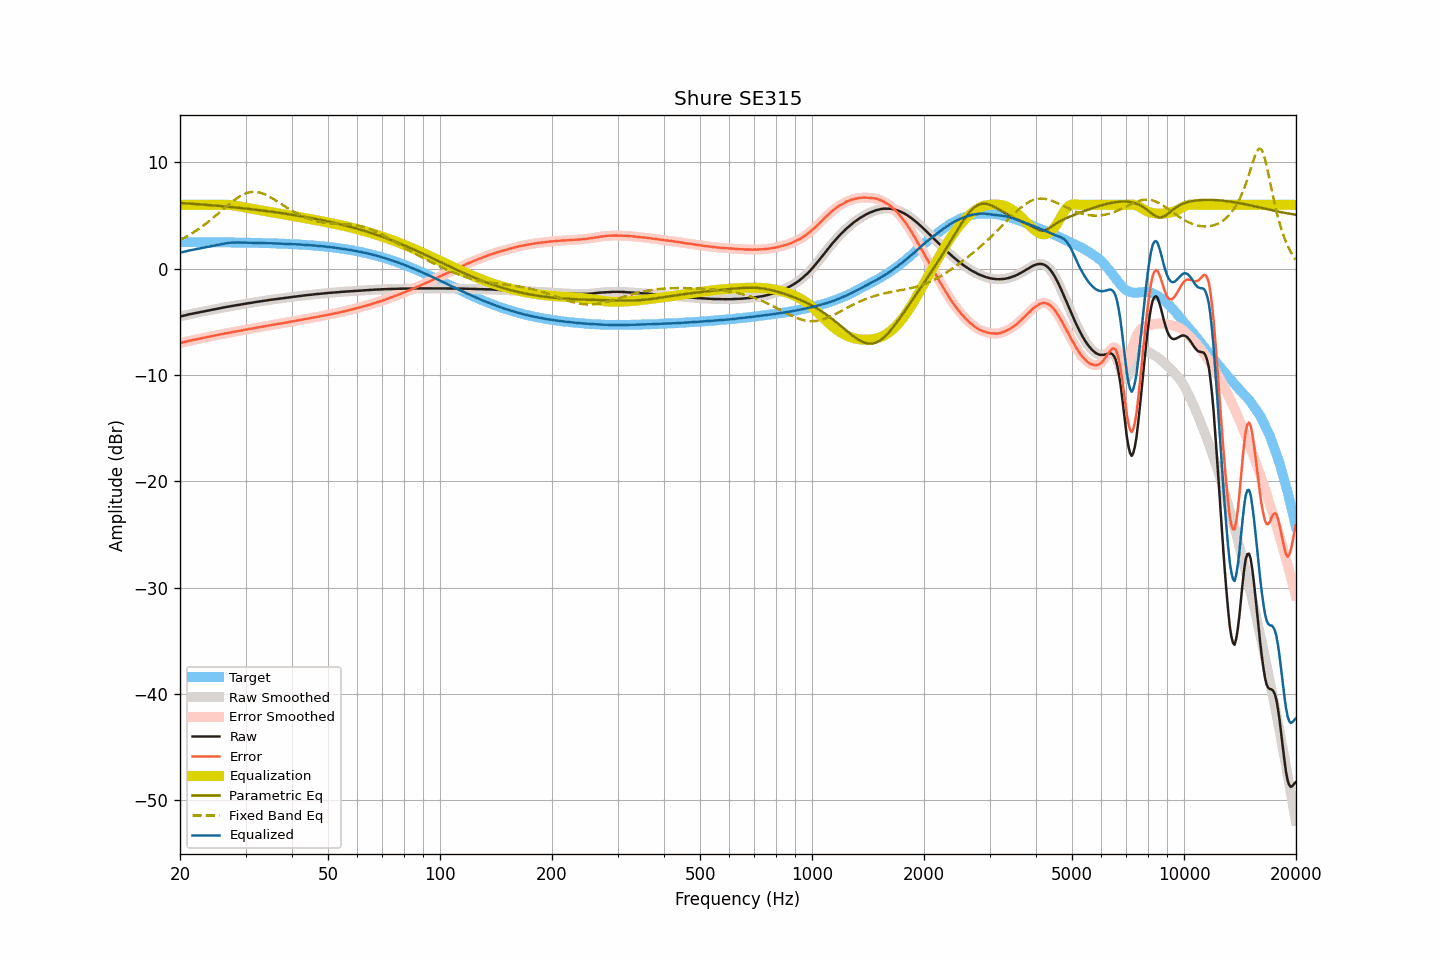

Source data for this figure (header and first rows):
frequency, raw, smoothed, error, error_smoothed, equalization, parametric_eq, fixed_band_eq, equalized_raw, equalized_smoothed, target
20.00, -4.50, -4.50, -7.00, -7.00, 6.00, 6.17, 2.69, 1.50, 1.50, 2.50
20.20, -4.47, -4.47, -6.97, -6.96, 6.00, 6.16, 2.76, 1.53, 1.53, 2.50
20.40, -4.43, -4.43, -6.92, -6.93, 6.00, 6.15, 2.84, 1.57, 1.57, 2.50
20.61, -4.40, -4.39, -6.89, -6.89, 6.00, 6.14, 2.92, 1.60, 1.61, 2.50
20.81, -4.36, -4.36, -6.85, -6.85, 6.00, 6.13, 3.01, 1.64, 1.64, 2.50
21.02, -4.32, -4.32, -6.81, -6.82, 6.00, 6.12, 3.09, 1.68, 1.68, 2.49
21.23, -4.29, -4.28, -6.78, -6.78, 6.00, 6.11, 3.18, 1.71, 1.72, 2.49
21.44, -4.25, -4.25, -6.74, -6.74, 6.00, 6.10, 3.27, 1.75, 1.75, 2.49
21.66, -4.22, -4.22, -6.71, -6.71, 6.00, 6.09, 3.37, 1.78, 1.78, 2.49
21.87, -4.19, -4.19, -6.68, -6.68, 6.00, 6.08, 3.46, 1.81, 1.81, 2.49
22.09, -4.16, -4.16, -6.65, -6.65, 6.00, 6.07, 3.56, 1.84, 1.84, 2.49
22.31, -4.13, -4.13, -6.62, -6.62, 6.00, 6.06, 3.67, 1.87, 1.87, 2.49
22.54, -4.10, -4.10, -6.59, -6.59, 6.00, 6.05, 3.77, 1.90, 1.90, 2.49
22.76, -4.07, -4.07, -6.56, -6.56, 6.00, 6.04, 3.88, 1.93, 1.93, 2.49
22.99, -4.04, -4.04, -6.53, -6.53, 6.00, 6.03, 3.99, 1.96, 1.96, 2.49
23.22, -4.01, -4.01, -6.49, -6.50, 6.00, 6.01, 4.10, 1.99, 1.99, 2.49
23.45, -3.99, -3.98, -6.47, -6.47, 6.00, 6.00, 4.21, 2.01, 2.02, 2.49
23.69, -3.96, -3.96, -6.44, -6.44, 6.00, 5.99, 4.33, 2.04, 2.04, 2.48
23.92, -3.93, -3.93, -6.41, -6.41, 6.00, 5.98, 4.45, 2.07, 2.07, 2.48
24.16, -3.90, -3.90, -6.38, -6.38, 6.00, 5.97, 4.57, 2.10, 2.10, 2.48
24.40, -3.87, -3.87, -6.35, -6.35, 6.00, 5.95, 4.70, 2.13, 2.13, 2.48
24.65, -3.84, -3.84, -6.32, -6.32, 6.00, 5.94, 4.82, 2.16, 2.16, 2.48
24.89, -3.81, -3.81, -6.29, -6.29, 6.00, 5.93, 4.95, 2.19, 2.19, 2.48
25.14, -3.78, -3.78, -6.25, -6.25, 6.00, 5.92, 5.08, 2.22, 2.22, 2.48
25.39, -3.75, -3.75, -6.22, -6.22, 6.00, 5.90, 5.21, 2.25, 2.25, 2.48
25.65, -3.72, -3.72, -6.19, -6.19, 6.00, 5.89, 5.34, 2.28, 2.28, 2.47
25.91, -3.69, -3.69, -6.16, -6.16, 6.00, 5.88, 5.47, 2.31, 2.32, 2.47
26.16, -3.66, -3.66, -6.13, -6.13, 6.00, 5.86, 5.60, 2.35, 2.35, 2.47
26.43, -3.63, -3.63, -6.10, -6.10, 6.01, 5.85, 5.73, 2.38, 2.37, 2.47
26.69, -3.61, -3.60, -6.08, -6.07, 6.00, 5.83, 5.86, 2.39, 2.40, 2.47
26.96, -3.58, -3.58, -6.04, -6.04, 6.00, 5.82, 5.99, 2.42, 2.42, 2.47
27.23, -3.55, -3.55, -6.01, -6.02, 5.99, 5.80, 6.12, 2.44, 2.43, 2.46
27.50, -3.53, -3.52, -5.99, -5.99, 5.97, 5.79, 6.24, 2.44, 2.45, 2.46
27.77, -3.50, -3.50, -5.96, -5.96, 5.95, 5.77, 6.36, 2.46, 2.46, 2.46
28.05, -3.47, -3.47, -5.93, -5.93, 5.93, 5.76, 6.47, 2.46, 2.46, 2.46
28.33, -3.45, -3.44, -5.90, -5.90, 5.91, 5.74, 6.58, 2.46, 2.46, 2.46
28.62, -3.42, -3.42, -5.87, -5.87, 5.88, 5.73, 6.69, 2.46, 2.46, 2.45
28.90, -3.40, -3.39, -5.85, -5.85, 5.85, 5.71, 6.78, 2.45, 2.45, 2.45
29.19, -3.37, -3.37, -5.82, -5.82, 5.82, 5.70, 6.87, 2.45, 2.45, 2.45
29.48, -3.34, -3.34, -5.78, -5.79, 5.79, 5.68, 6.95, 2.45, 2.45, 2.45
29.78, -3.32, -3.32, -5.76, -5.76, 5.76, 5.66, 7.02, 2.44, 2.45, 2.44
30.08, -3.29, -3.29, -5.73, -5.73, 5.73, 5.65, 7.08, 2.44, 2.44, 2.44
30.38, -3.27, -3.27, -5.71, -5.70, 5.71, 5.63, 7.13, 2.44, 2.44, 2.44
30.68, -3.24, -3.24, -5.67, -5.68, 5.68, 5.61, 7.17, 2.44, 2.44, 2.44
30.99, -3.22, -3.22, -5.65, -5.65, 5.65, 5.60, 7.20, 2.43, 2.43, 2.43
31.30, -3.20, -3.19, -5.63, -5.62, 5.62, 5.58, 7.21, 2.43, 2.43, 2.43
31.61, -3.17, -3.17, -5.59, -5.60, 5.60, 5.56, 7.22, 2.43, 2.43, 2.43
31.93, -3.15, -3.15, -5.57, -5.57, 5.57, 5.54, 7.21, 2.42, 2.42, 2.42
32.24, -3.12, -3.12, -5.54, -5.54, 5.54, 5.52, 7.20, 2.42, 2.42, 2.42
32.57, -3.10, -3.10, -5.51, -5.51, 5.52, 5.51, 7.17, 2.42, 2.42, 2.42
32.89, -3.08, -3.07, -5.49, -5.49, 5.49, 5.49, 7.14, 2.41, 2.41, 2.41
33.22, -3.05, -3.05, -5.46, -5.46, 5.46, 5.47, 7.09, 2.41, 2.41, 2.41
33.55, -3.03, -3.03, -5.43, -5.43, 5.43, 5.45, 7.04, 2.41, 2.40, 2.41
33.89, -3.01, -3.01, -5.41, -5.41, 5.41, 5.43, 6.97, 2.40, 2.40, 2.40
34.23, -2.99, -2.98, -5.39, -5.38, 5.38, 5.41, 6.90, 2.39, 2.40, 2.40
34.57, -2.96, -2.96, -5.35, -5.35, 5.35, 5.39, 6.82, 2.40, 2.39, 2.39
34.92, -2.94, -2.94, -5.33, -5.33, 5.33, 5.37, 6.74, 2.39, 2.39, 2.39
35.27, -2.92, -2.92, -5.30, -5.30, 5.30, 5.35, 6.65, 2.38, 2.39, 2.38
35.62, -2.90, -2.90, -5.28, -5.28, 5.28, 5.33, 6.56, 2.38, 2.38, 2.38
35.97, -2.88, -2.88, -5.25, -5.25, 5.25, 5.31, 6.47, 2.37, 2.37, 2.37
... 635 more rows
